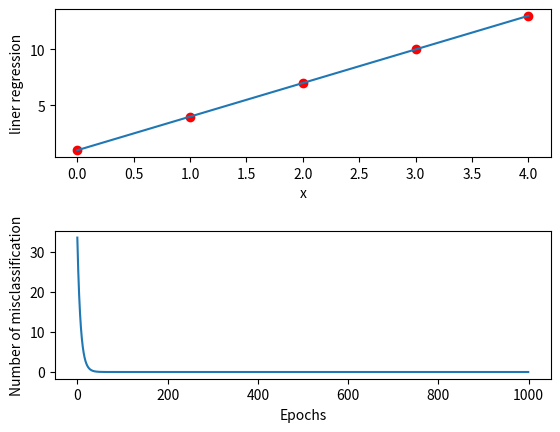

The matplotlib source for this figure:
# -*- coding: utf-8 -*-
"""
Created on Thu Apr 11 15:35:03 2019
使用梯度下降法拟合单变量线性回归
[redacted]
"""
import numpy as np
import matplotlib.pyplot as plt

class gradientdescent(object):
    """
    简单梯度下降法
    参数：
    -----------
    eta:float类型，学习率【0,1】
    n_iter:int类型，训练次数
    -----------
    属性：
    -----------
    w_:1darray, 有两个系数，单变量线性回归的系数向量
    errors_:list, 每次训练时错误分类的个数
    -----------
    """
    def __init__(self, eta=0.01, n_iter=1000):
        """
        学习率默认0.01， 训练次数默认为50次
        """
        self.eta = eta
        self.n_iter = n_iter
    
    def fit(self, X, y, n):
        """
        训练并拟合数据
        参数：
        -------------
        X：数组，shape={n_samples}
            训练向量，n_samples是样本数
        y：shape={n_samples}
            目标值
        -------------
        返回值：
        self.w_和self.cost_
        """
        self.w_ = np.zeros(2)
        self.cost_ = []
        
        for i in range(self.n_iter):
            output = self.net_input(X)
            errors = output - y
            print("errors", errors)
            J0 = errors.sum()/n
            J1 = (X.dot(errors)).sum()/n
            self.w_[0] -= self.eta * J0
            self.w_[1] -= self.eta * J1
            cost = (errors**2).sum() /(2.0*n)
            self.cost_.append(cost)
        return self.w_, self.cost_
    
    def net_input(self, X):
        """计算所有X的净输入"""
        net = np.dot(X, self.w_[1]) + self.w_[0]
        print("net:", net)
        return net

if __name__ == "__main__":
    X = np.linspace(0,4,5)
    y = X * 3 + 1
    n = 5
    print("X", X)
    print("y", y)
    
    gd = gradientdescent()
    weights, cost = gd.fit(X, y, n)
    liner = weights[0] + weights[1]*X
    print("假定线性函数是：y=3x+1")
    print("The regression liner is:")
    print("y = {:.5f} + {:.5f}x".format(weights[0], weights[1]))
    
    fig, ax = plt.subplots(2,1)
    fig.subplots_adjust(hspace=0.5, wspace=1)
    ax[0].scatter(X, y, color='red')
    ax[0].plot(X, liner)
    ax[0].set_xlabel("x")
    ax[0].set_ylabel("liner regression")
    
    errornum = np.arange(gd.n_iter)
    ax[1].plot(errornum, cost)
    ax[1].set_xlabel("Epochs")
    ax[1].set_ylabel("Number of misclassification")
    plt.show()
    
    
